Run: headless pygame with SDL's dummy video driver; simulated clock (each Clock.tick advances the game by its frame time, no real sleeping); random seed 0; keys injected as events and as key.get_pressed() state; no mouse input.
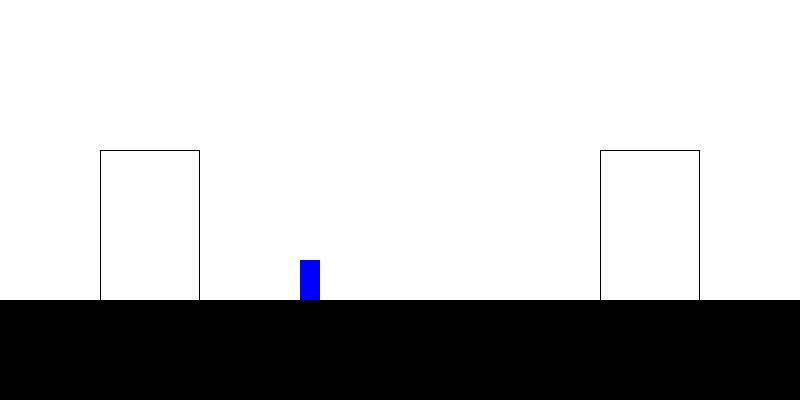
Frame 1 of 4 · flips 1–60 · no input
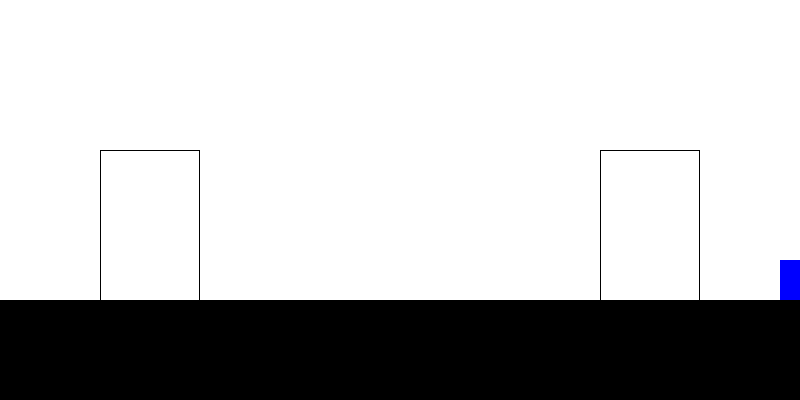
Frame 2 of 4 · flips 61–180 · tapped SPACE, RETURN · held RIGHT (→), D
Frame 3 of 4 · flips 181–300 · held DOWN (↓), S · screen unchanged from frame 2, image omitted
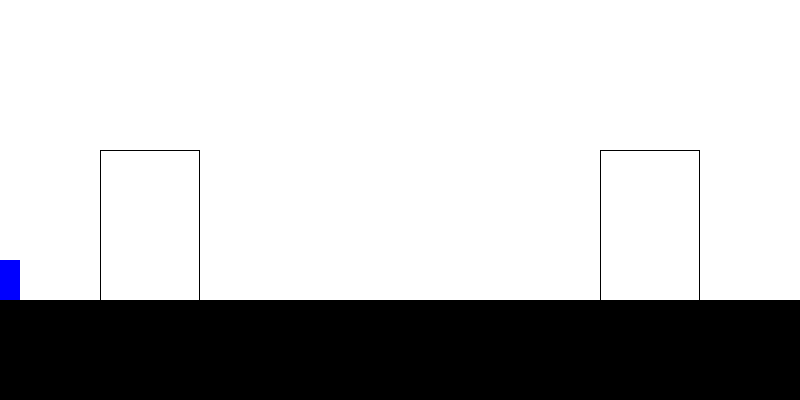
Frame 4 of 4 · flips 301–420 · held LEFT (←), A, UP (↑), W

The pygame program that drew these frames:

import pygame
pygame.init()

white = (255, 255, 255)
black = (0, 0, 0)
blue = (0, 0, 255)

clock = pygame.time.Clock()


class Main:
    # Class containing the game loop and screen specifications
    def __init__(self):
        self.width, self.height = 800, 400
        self.Screen = pygame.display.set_mode((self.width, self.height))
        self.running = True
        self.clock = 0

    def draw(self):
        # Draws everything on to screen
        self.Screen.fill(white)
        pygame.draw.rect(self.Screen, black, (0, 300, self.width, 100))
        doors.draw(self.Screen, black, 100, 150)
        doors.draw(self.Screen, black, 600, 150)
        character.draw(self.Screen, blue)
        clock.tick(60)
        pygame.display.update()

    def game_clock(self):
        # Creates a variable that counts fps
        self.clock += 1
        if self.clock >= 60:
            self.clock = 0

    def run(self):
        # Contains game loop
        while self.running is True:
            for event in pygame.event.get():
                if event.type == pygame.QUIT:
                    self.running = False
                if event.type == pygame.KEYDOWN:
                    if event.key == pygame.K_ESCAPE:
                        self.running = False

            Input = pygame.key.get_pressed()
            character.movement(Input)
            character.jump_motion(Input)
            self.game_clock()
            self.draw()


class GenericMainCharacter:
    # Creates blue rectangle with movement
    def __init__(self, x, y, velocity, width, height, velY):
        self.x = x
        self.y = y
        self.velx = velocity
        self.width = width
        self.height = height
        self.jump = False
        # Modified Y velocity, and static Y velocity
        # Used to set back modified Y velocity to its original value
        self.mod_yvel = velY
        self.yvel = velY

    def draw(self, screen, color):
        pygame.draw.rect(screen, color, (self.x, self.y, self.width, self.height))

    def movement(self, key):
        # Moving left and right
        if key[pygame.K_a] and self.x > 0:
            self.x -= self.velx
        if key[pygame.K_d] and self.x < Screen.width - self.width:
            self.x += self.velx

    def jump_motion(self, key):
        # Explanations, JUMPING MOTION (line 1)
        if self.jump is False and key[pygame.K_SPACE]:
            self.jump = True
        if self.jump is True:
            self.y -= self.mod_yvel * 3
            self.mod_yvel -= 1
        if self.mod_yvel < -self.yvel:
            self.jump = False
            self.mod_yvel = self.yvel
    
# create doors 
class Doors:
    def __init__(self, width, height):
        self.width = width
        self.height = height

    def draw(self, screen, color, x, y):
        pygame.draw.rect(screen, color, (x, y, self.width, self.height), 1)


Screen = Main()
doors = Doors(100, 500)
character = GenericMainCharacter(300, 260, 10, 20, 40, 8)
Screen.run()
